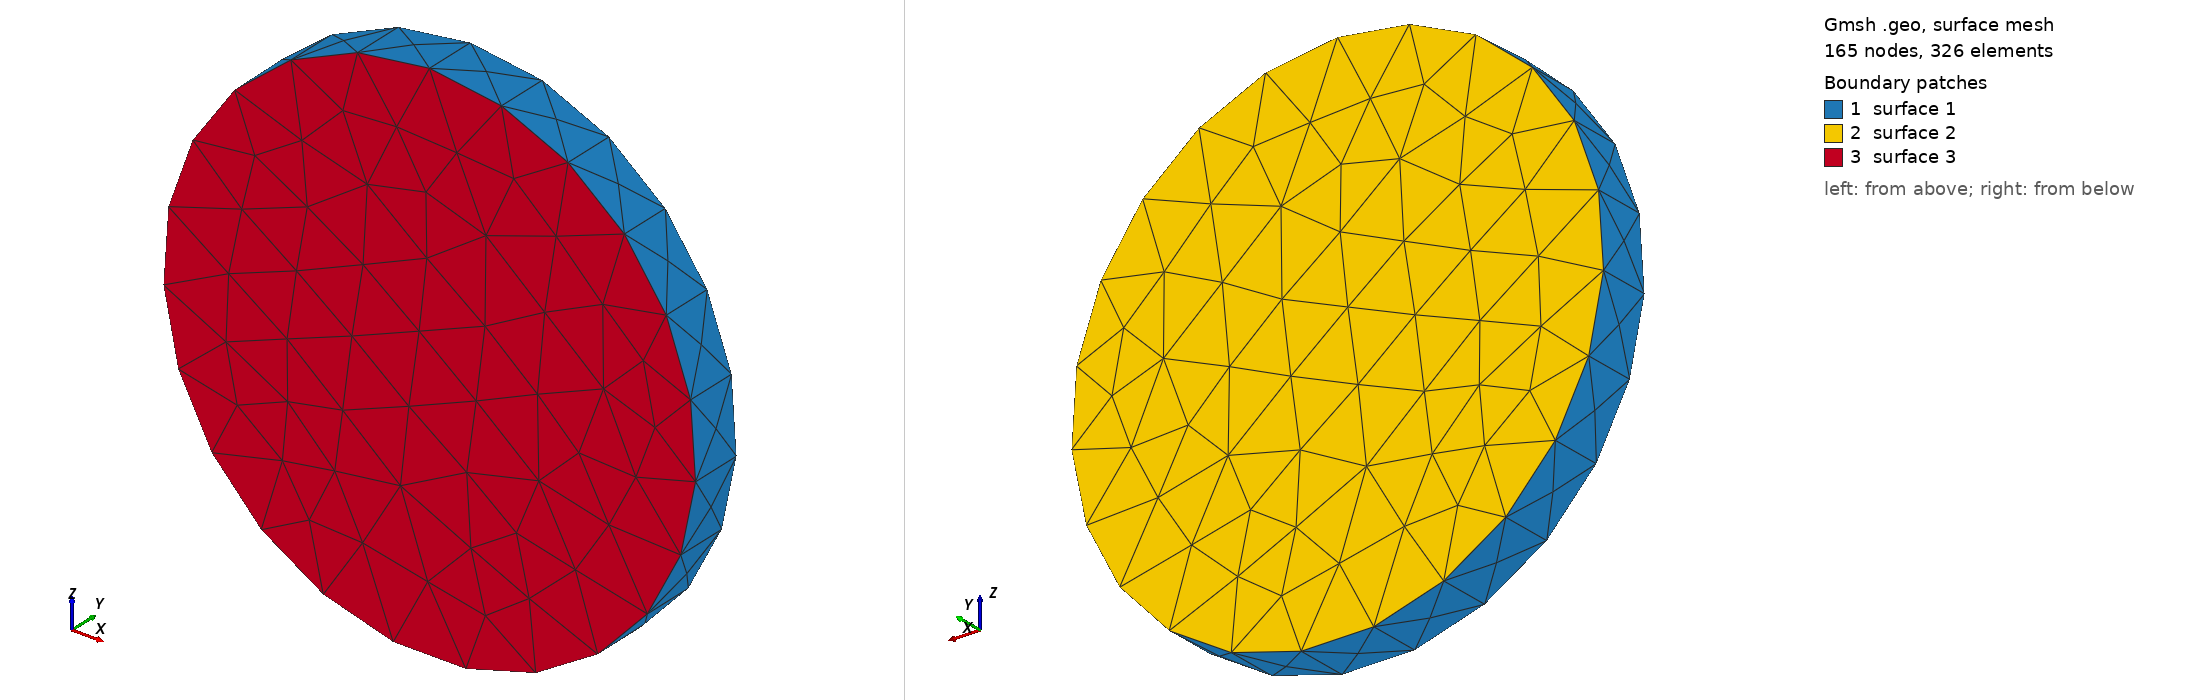

Gmsh geometry script, surface-meshed: 165 nodes, 326 surface elements. Boundary patches (legend numbers): 1 surface 1, 2 surface 2, 3 surface 3. Left view from above one corner, right view from below the opposite corner. The script declares no physical surfaces, so the legend lists its geometric surfaces. The drawing asked Gmsh for element sizes between 1% and 20% of the model's largest extent; the script's own settings can give other sizes.

=== wheel.geo (drawn) ===
//+
SetFactory("OpenCASCADE");
//+
Cylinder(1) = {0, 0, 5, 0, 1, 0, 5, 2*Pi};
//+
Mesh 3;
//+
Physical Volume("wheel", 4) = {1};
